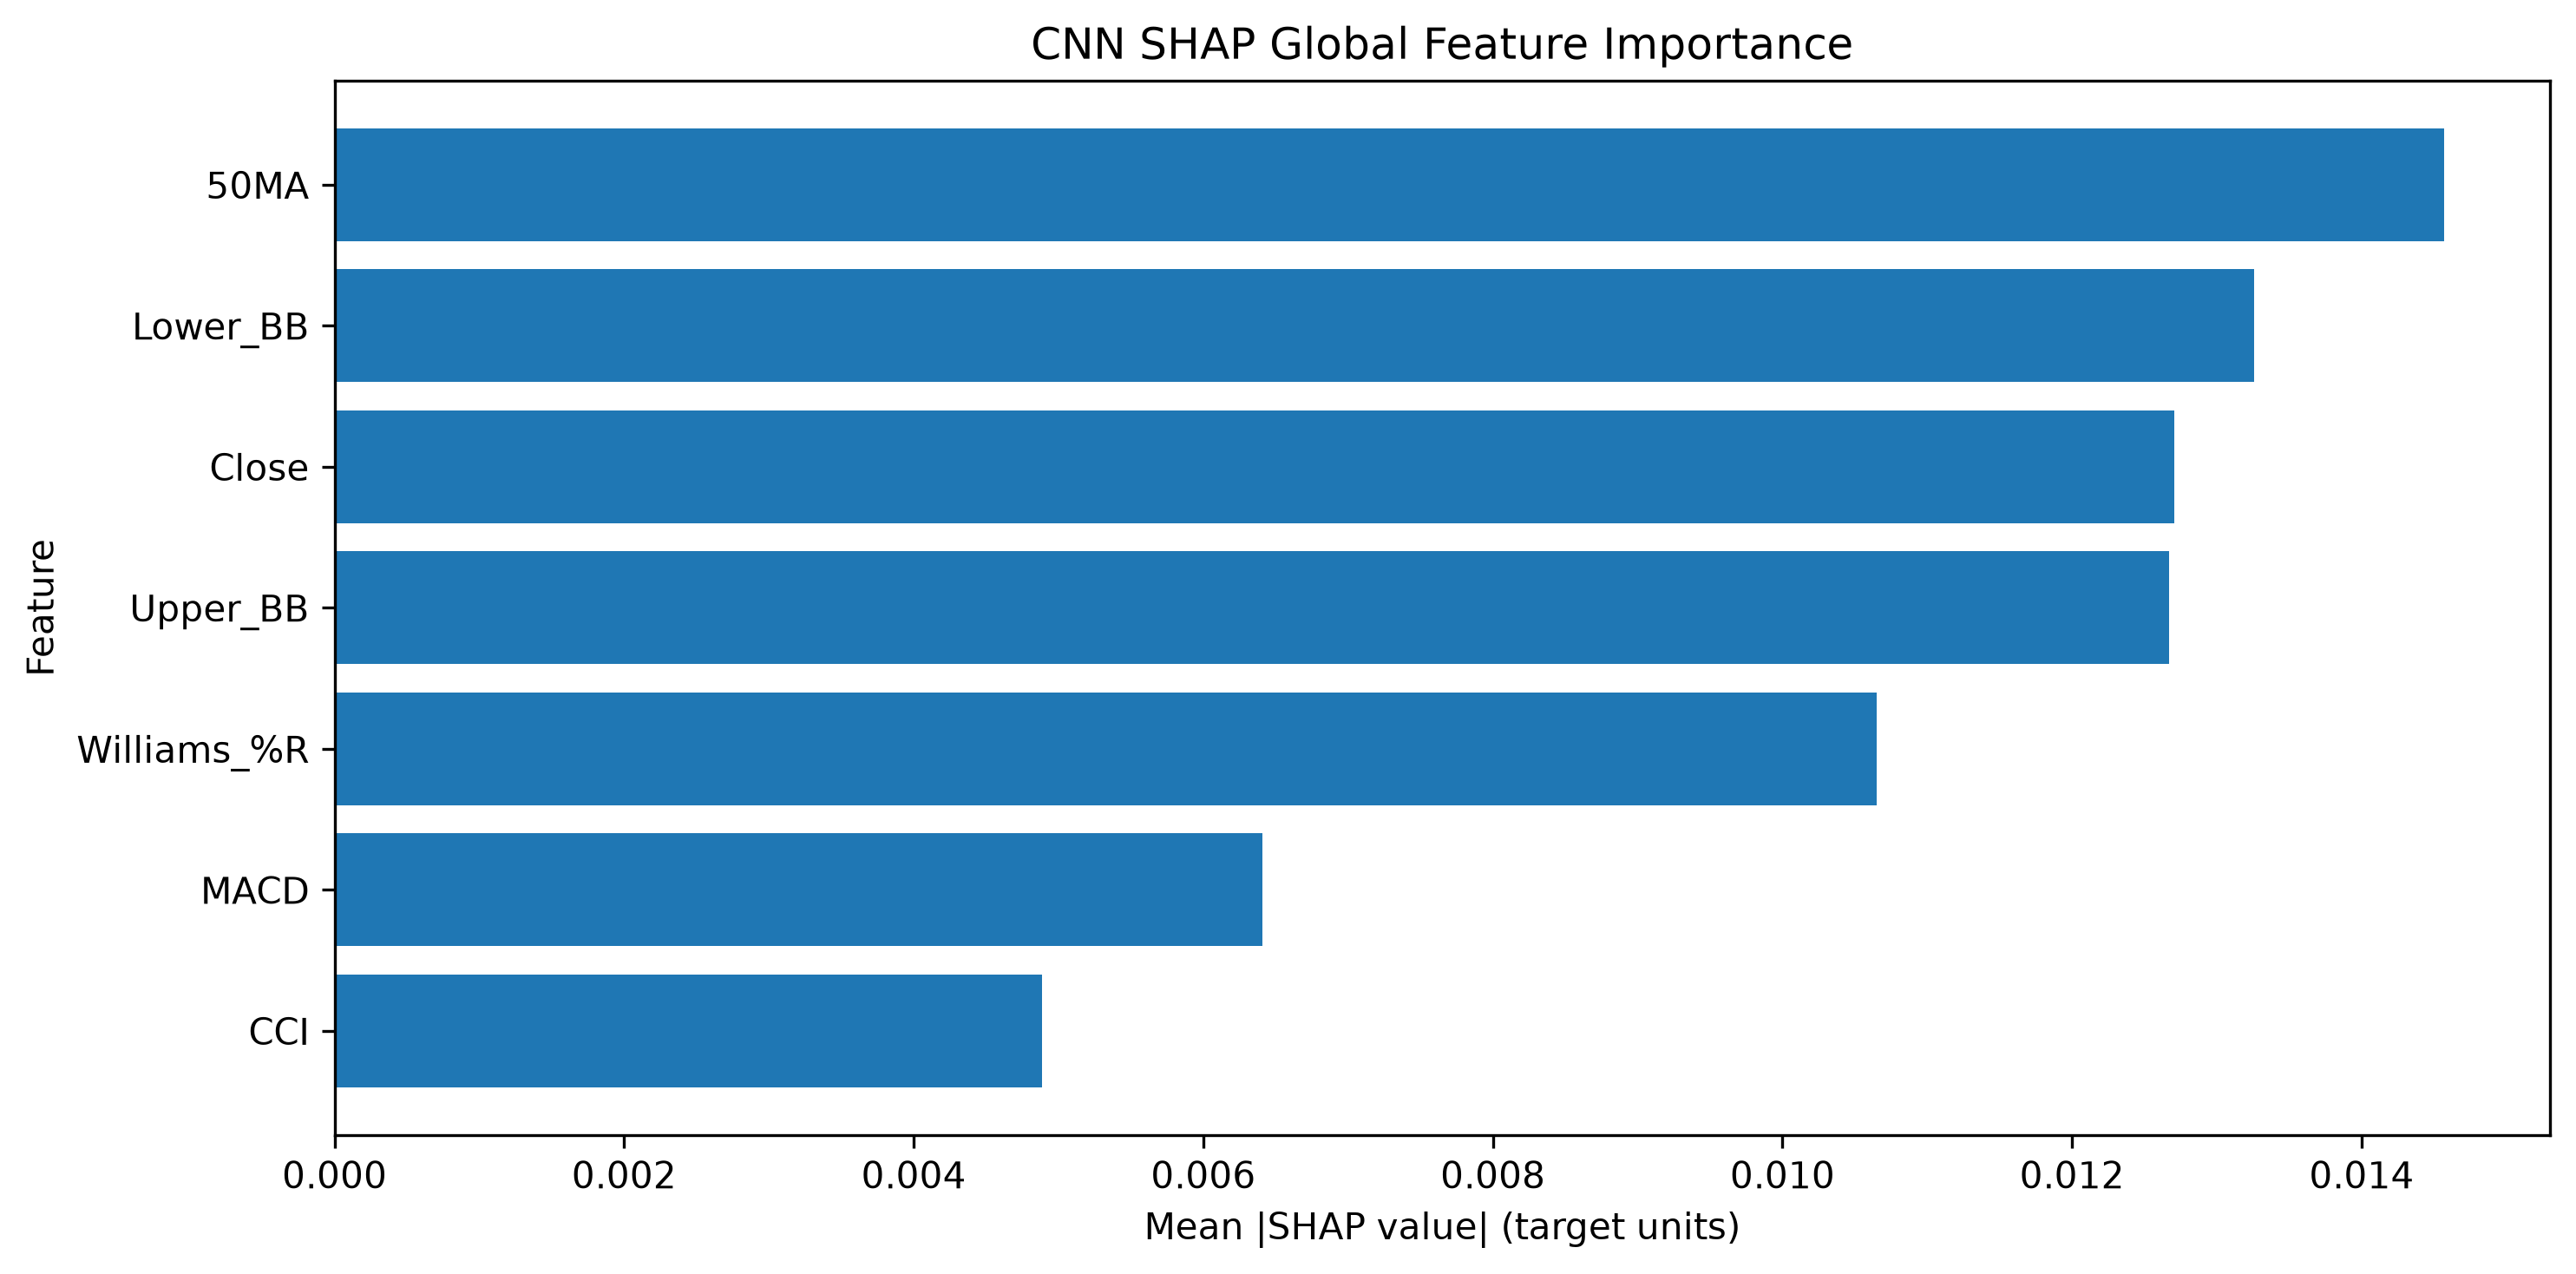

Source data for this figure (header and first rows):
Feature, SHAP Mean Abs Importance, SHAP Normalized Importance, SHAP Rank
50MA, 0.01457, 0.1939, 1
Lower_BB, 0.01326, 0.1764, 2
Close, 0.0127, 0.1691, 3
Upper_BB, 0.01267, 0.1686, 4
Williams_%R, 0.01065, 0.1418, 5
MACD, 0.006406, 0.08524, 6
CCI, 0.004885, 0.06501, 7
